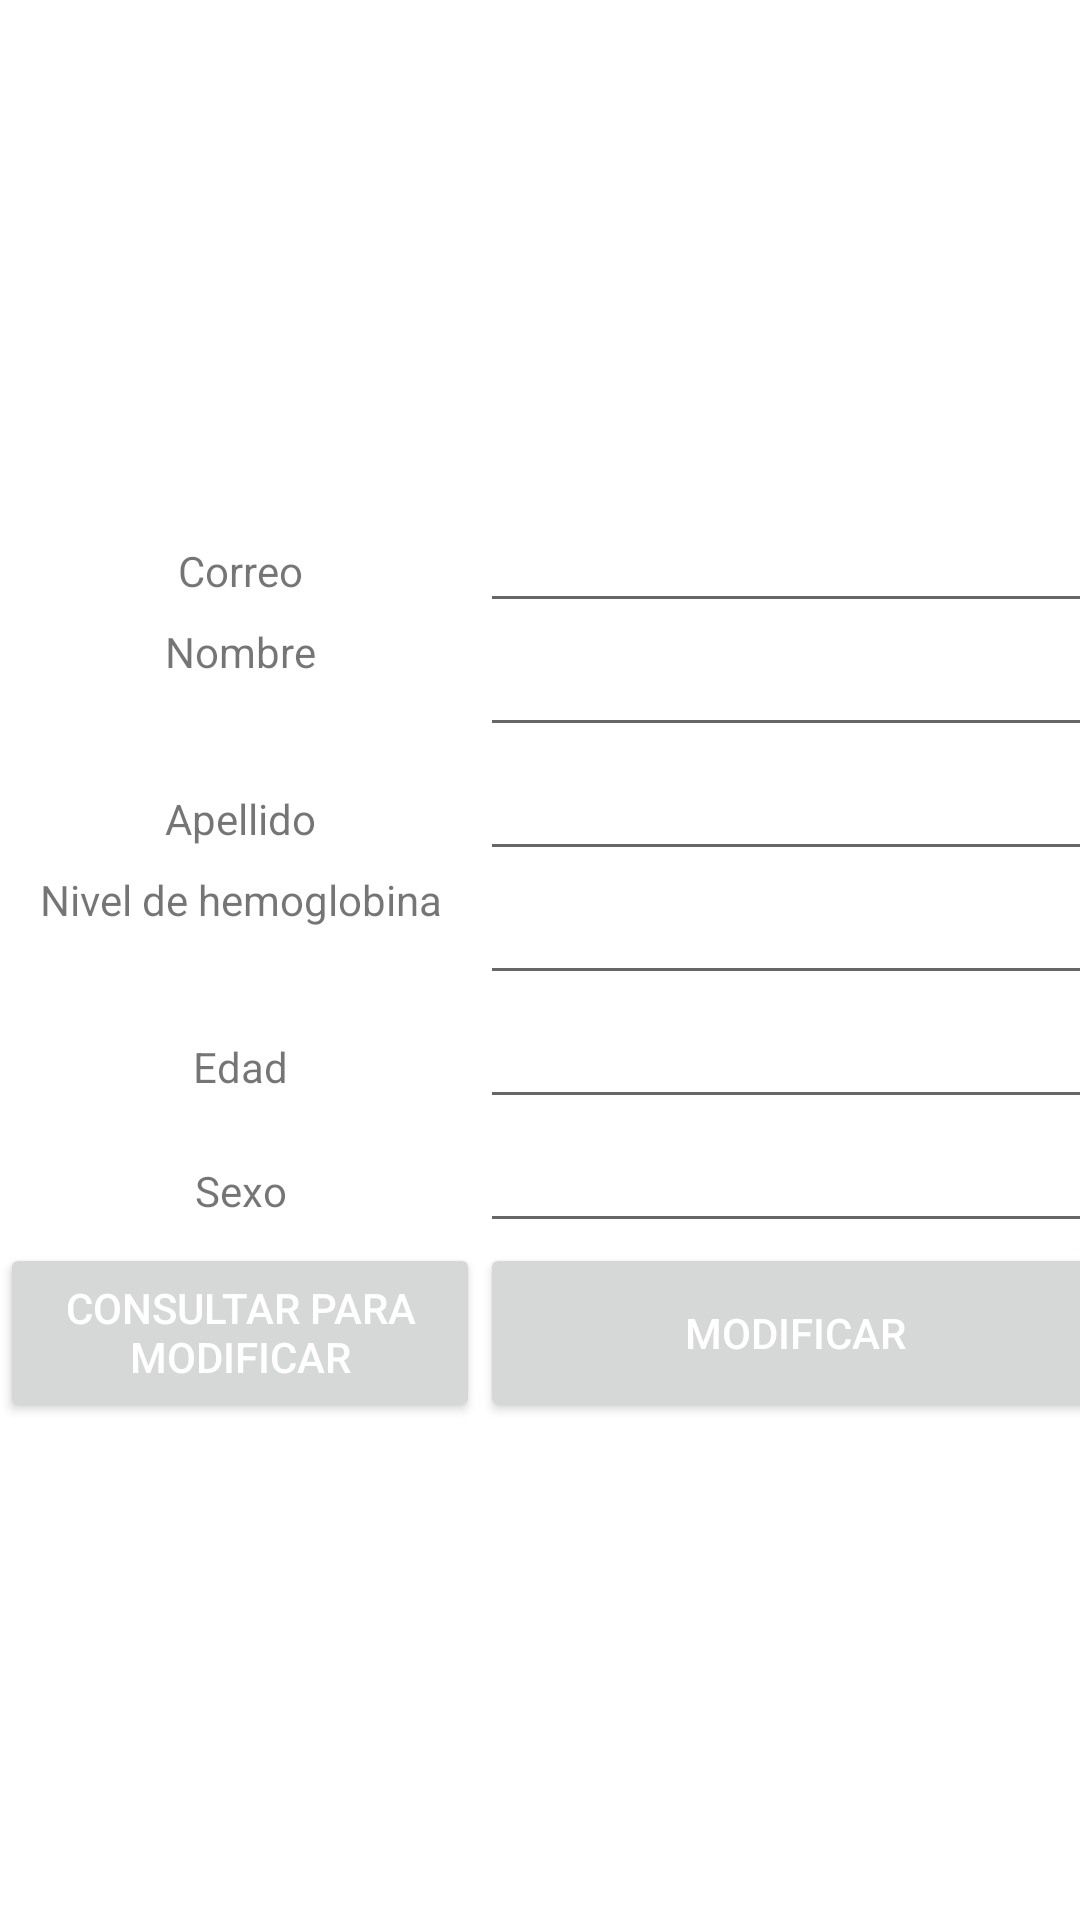

Write the Android layout XML for this screen, with the resource values it uses.
<!-- AndroidManifest.xml: application theme Theme.PrimerParcial -->
<!-- res/layout/activity_modificar.xml -->
<?xml version="1.0" encoding="utf-8"?>
<androidx.constraintlayout.widget.ConstraintLayout xmlns:android="http://schemas.android.com/apk/res/android"
    xmlns:app="http://schemas.android.com/apk/res-auto"
    android:layout_width="match_parent"
    android:layout_height="match_parent">

    <TableLayout
        android:layout_width="0dp"
        android:layout_height="wrap_content"
        android:stretchColumns="1"
        app:layout_constraintBottom_toBottomOf="parent"
        app:layout_constraintEnd_toEndOf="parent"
        app:layout_constraintStart_toStartOf="parent"
        app:layout_constraintTop_toTopOf="parent">

        <TableRow
            android:layout_width="match_parent"
            android:layout_height="match_parent">

            <TextView
                android:id="@+id/textView7"
                android:layout_width="wrap_content"
                android:layout_height="wrap_content"
                android:text="Correo"
                android:textAlignment="center" />

            <EditText
                android:id="@+id/editTextTextPersonName8"
                android:layout_width="wrap_content"
                android:layout_height="wrap_content"
                android:ems="10"
                android:inputType="textPersonName" />

        </TableRow>

        <TableRow
            android:layout_width="match_parent"
            android:layout_height="match_parent">

            <TextView
                android:id="@+id/textView"
                android:layout_width="match_parent"
                android:layout_height="match_parent"
                android:gravity="left"
                android:text="Nombre"
                android:textAlignment="center" />

            <EditText
                android:id="@+id/editTextTextPersonName9"
                android:layout_width="wrap_content"
                android:layout_height="wrap_content"
                android:ems="10"
                android:inputType="textPersonName" />

        </TableRow>

        <TableRow
            android:layout_width="match_parent"
            android:layout_height="match_parent">

            <TextView
                android:id="@+id/textView3"
                android:layout_width="wrap_content"
                android:layout_height="wrap_content"
                android:text="Apellido"
                android:textAlignment="center" />

            <EditText
                android:id="@+id/editTextTextPersonName10"
                android:layout_width="wrap_content"
                android:layout_height="wrap_content"
                android:ems="10"
                android:inputType="textPersonName" />

        </TableRow>

        <TableRow
            android:layout_width="match_parent"
            android:layout_height="match_parent">

            <TextView
                android:id="@+id/textView5"
                android:layout_width="match_parent"
                android:layout_height="match_parent"
                android:text="Nivel de hemoglobina"
                android:textAlignment="center" />

            <EditText
                android:id="@+id/editTextTextPersonName11"
                android:layout_width="wrap_content"
                android:layout_height="wrap_content"
                android:ems="10"
                android:inputType="textPersonName" />

        </TableRow>

        <TableRow
            android:layout_width="match_parent"
            android:layout_height="match_parent">

            <TextView
                android:id="@+id/textView11"
                android:layout_width="wrap_content"
                android:layout_height="wrap_content"
                android:text="Edad"
                android:textAlignment="center" />

            <EditText
                android:id="@+id/editTextTextPersonName12"
                android:layout_width="wrap_content"
                android:layout_height="wrap_content"
                android:ems="10"
                android:inputType="textPersonName" />

        </TableRow>

        <TableRow
            android:layout_width="match_parent"
            android:layout_height="match_parent">

            <TextView
                android:id="@+id/textView13"
                android:layout_width="wrap_content"
                android:layout_height="wrap_content"
                android:text="Sexo"
                android:textAlignment="center" />

            <EditText
                android:id="@+id/editTextTextPersonName13"
                android:layout_width="wrap_content"
                android:layout_height="wrap_content"
                android:ems="10"
                android:inputType="textPersonName" />

        </TableRow>

        <TableRow
            android:layout_width="match_parent"
            android:layout_height="match_parent">

            <Button
                android:id="@+id/button"
                android:layout_width="160dp"
                android:layout_height="match_parent"
                android:onClick="consultarModificar"
                android:text="Consultar para modificar"
                android:textColor="@color/white" />

            <Button
                android:id="@+id/button6"
                android:layout_width="match_parent"
                android:layout_height="match_parent"
                android:onClick="modificarPersona"
                android:text="Modificar"
                android:textColor="@color/white" />
        </TableRow>
    </TableLayout>
</androidx.constraintlayout.widget.ConstraintLayout>
<!-- resources referenced by this layout -->
<resources>
  <color name="white">#FFFFFFFF</color>
  <style name="Theme.PrimerParcial" parent="Theme.MaterialComponents.DayNight.DarkActionBar">
          
          <item name="colorPrimary">@color/azul_tema</item>
          <item name="colorPrimaryVariant">@color/violeta_tema</item>
          <item name="colorOnPrimary">@color/rosado_tema</item>
          
          <item name="colorSecondary">@color/azul_tema</item>
          <item name="colorSecondaryVariant">@color/amarillo_tema</item>
          <item name="colorOnSecondary">@color/black</item>
          
          <item name="android:statusBarColor" tools:targetApi="l">?attr/colorPrimaryVariant</item>
          
      </style>
  <color name="azul_tema">#355070</color>
  <color name="violeta_tema">#6D597A</color>
  <color name="rosado_tema">#B56576</color>
  <color name="amarillo_tema">#EAAC8B</color>
  <color name="black">#FF000000</color>
</resources>
